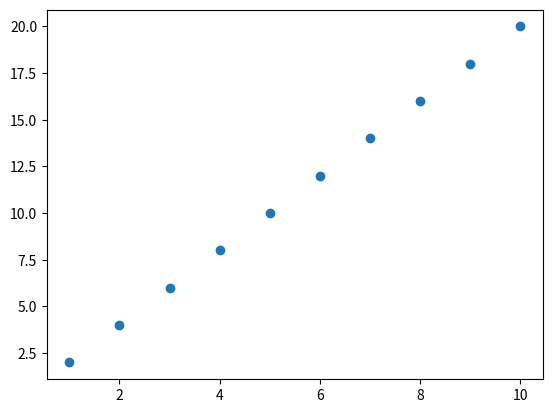

Here is the Python script that generated this plot:
# scatter plots

from numpy import *
from matplotlib import pyplot as py

first=arange(1,11)
second=2*first

py.scatter(first,second)     #  scatter plot  ,   first and second must have same no. of elements 
py.show()
